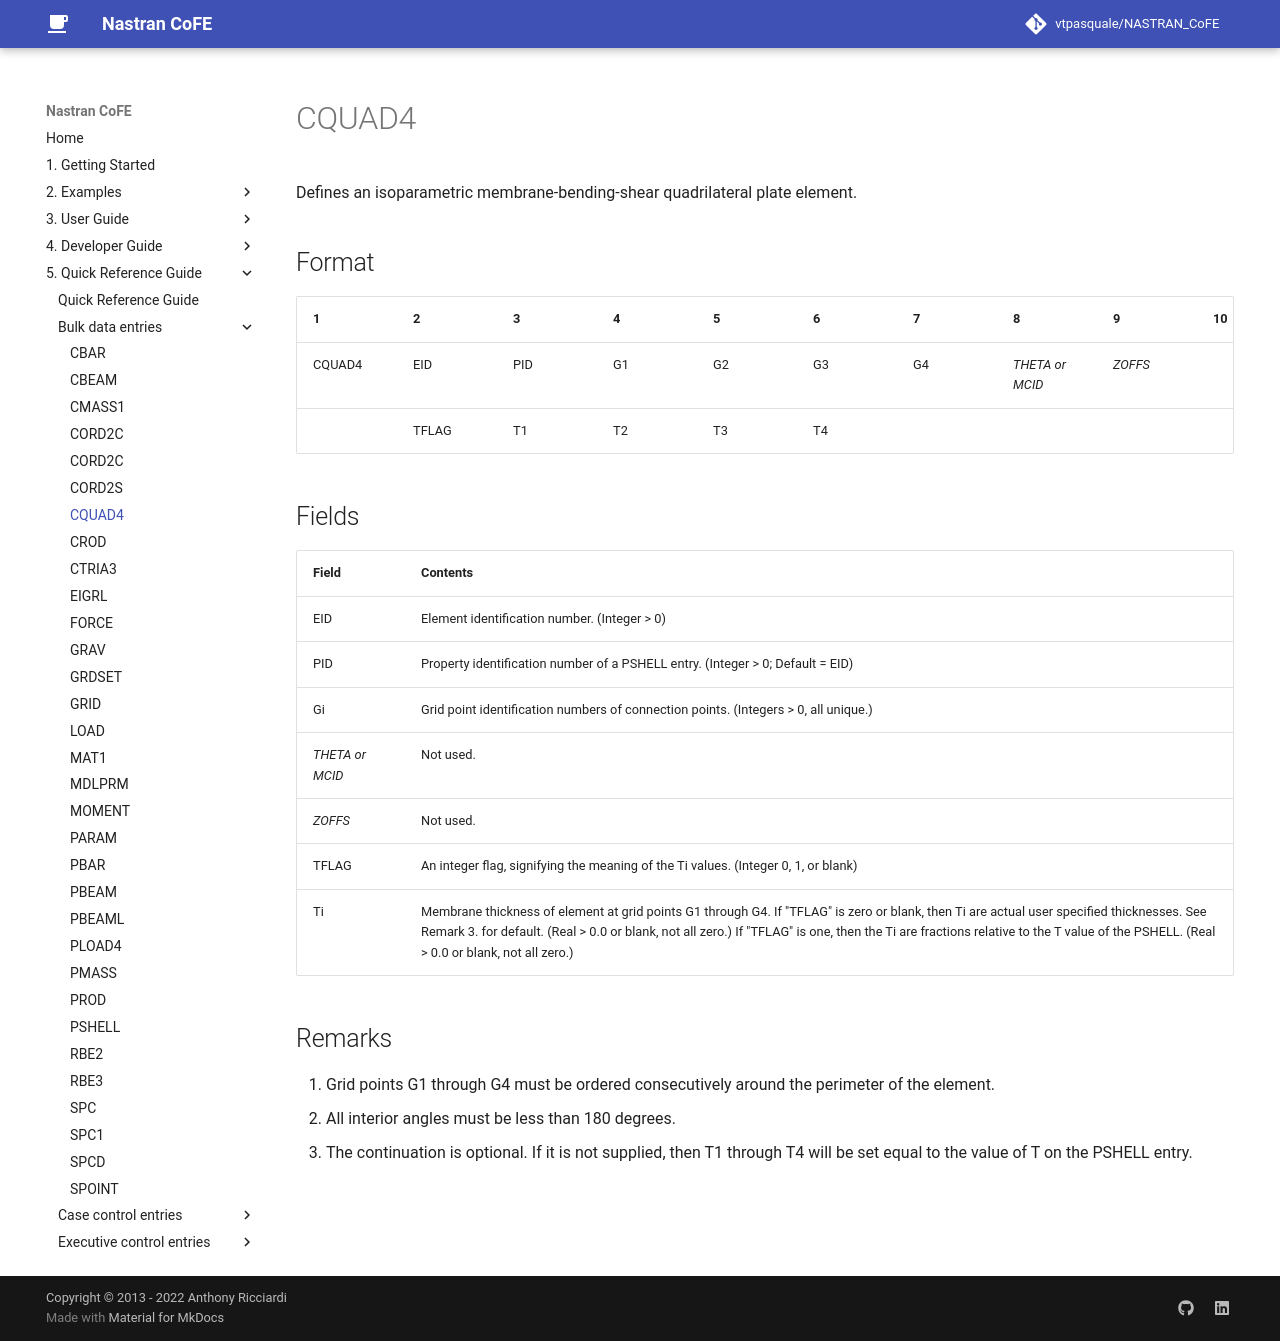

repository: vtpasquale/NASTRAN_CoFE · page: 5._Quick_Reference_Guide/bulk_data_entries/CQUAD4/index.html · generator: mkdocs

---
hide:
  - toc
---
# CQUAD4
Defines an isoparametric membrane-bending-shear quadrilateral plate element.

## Format
| 1        | 2        | 3        | 4        | 5        | 6        | 7        | 8        | 9        | 10       | 
| -------- | -------- | -------- | -------- | -------- | -------- | -------- | -------- | -------- | -------- | 
| CQUAD4   | EID      | PID      | G1       | G2       | G3       | G4       |_THETA or MCID_| _ZOFFS_ |        | 
|          | TFLAG    | T1       | T2       | T3       | T4       |          |          |           |         |



## Fields
| Field      | Contents |
| ---------- | -------- |
| EID | Element identification number. (Integer > 0)
| PID | Property identification number of a PSHELL entry. (Integer > 0; Default = EID)
| Gi | Grid point identification numbers of connection points. (Integers > 0, all unique.)
| _THETA or MCID_ | Not used.
| _ZOFFS_ | Not used.
| TFLAG | An integer flag, signifying the meaning of the Ti values. (Integer 0, 1, or blank)
| Ti | Membrane thickness of element at grid points G1 through G4. If "TFLAG" is zero or blank, then Ti are actual user specified thicknesses. See Remark 3. for default. (Real > 0.0 or blank, not all zero.) If "TFLAG" is one, then the Ti are fractions relative to the T value of the PSHELL. (Real > 0.0 or blank, not all zero.)

## Remarks
1. Grid points G1 through G4 must be ordered consecutively around the perimeter of the element.
2. All interior angles must be less than 180 degrees.
3. The continuation is optional. If it is not supplied, then T1 through T4 will be set equal to the value of T on the PSHELL entry.
